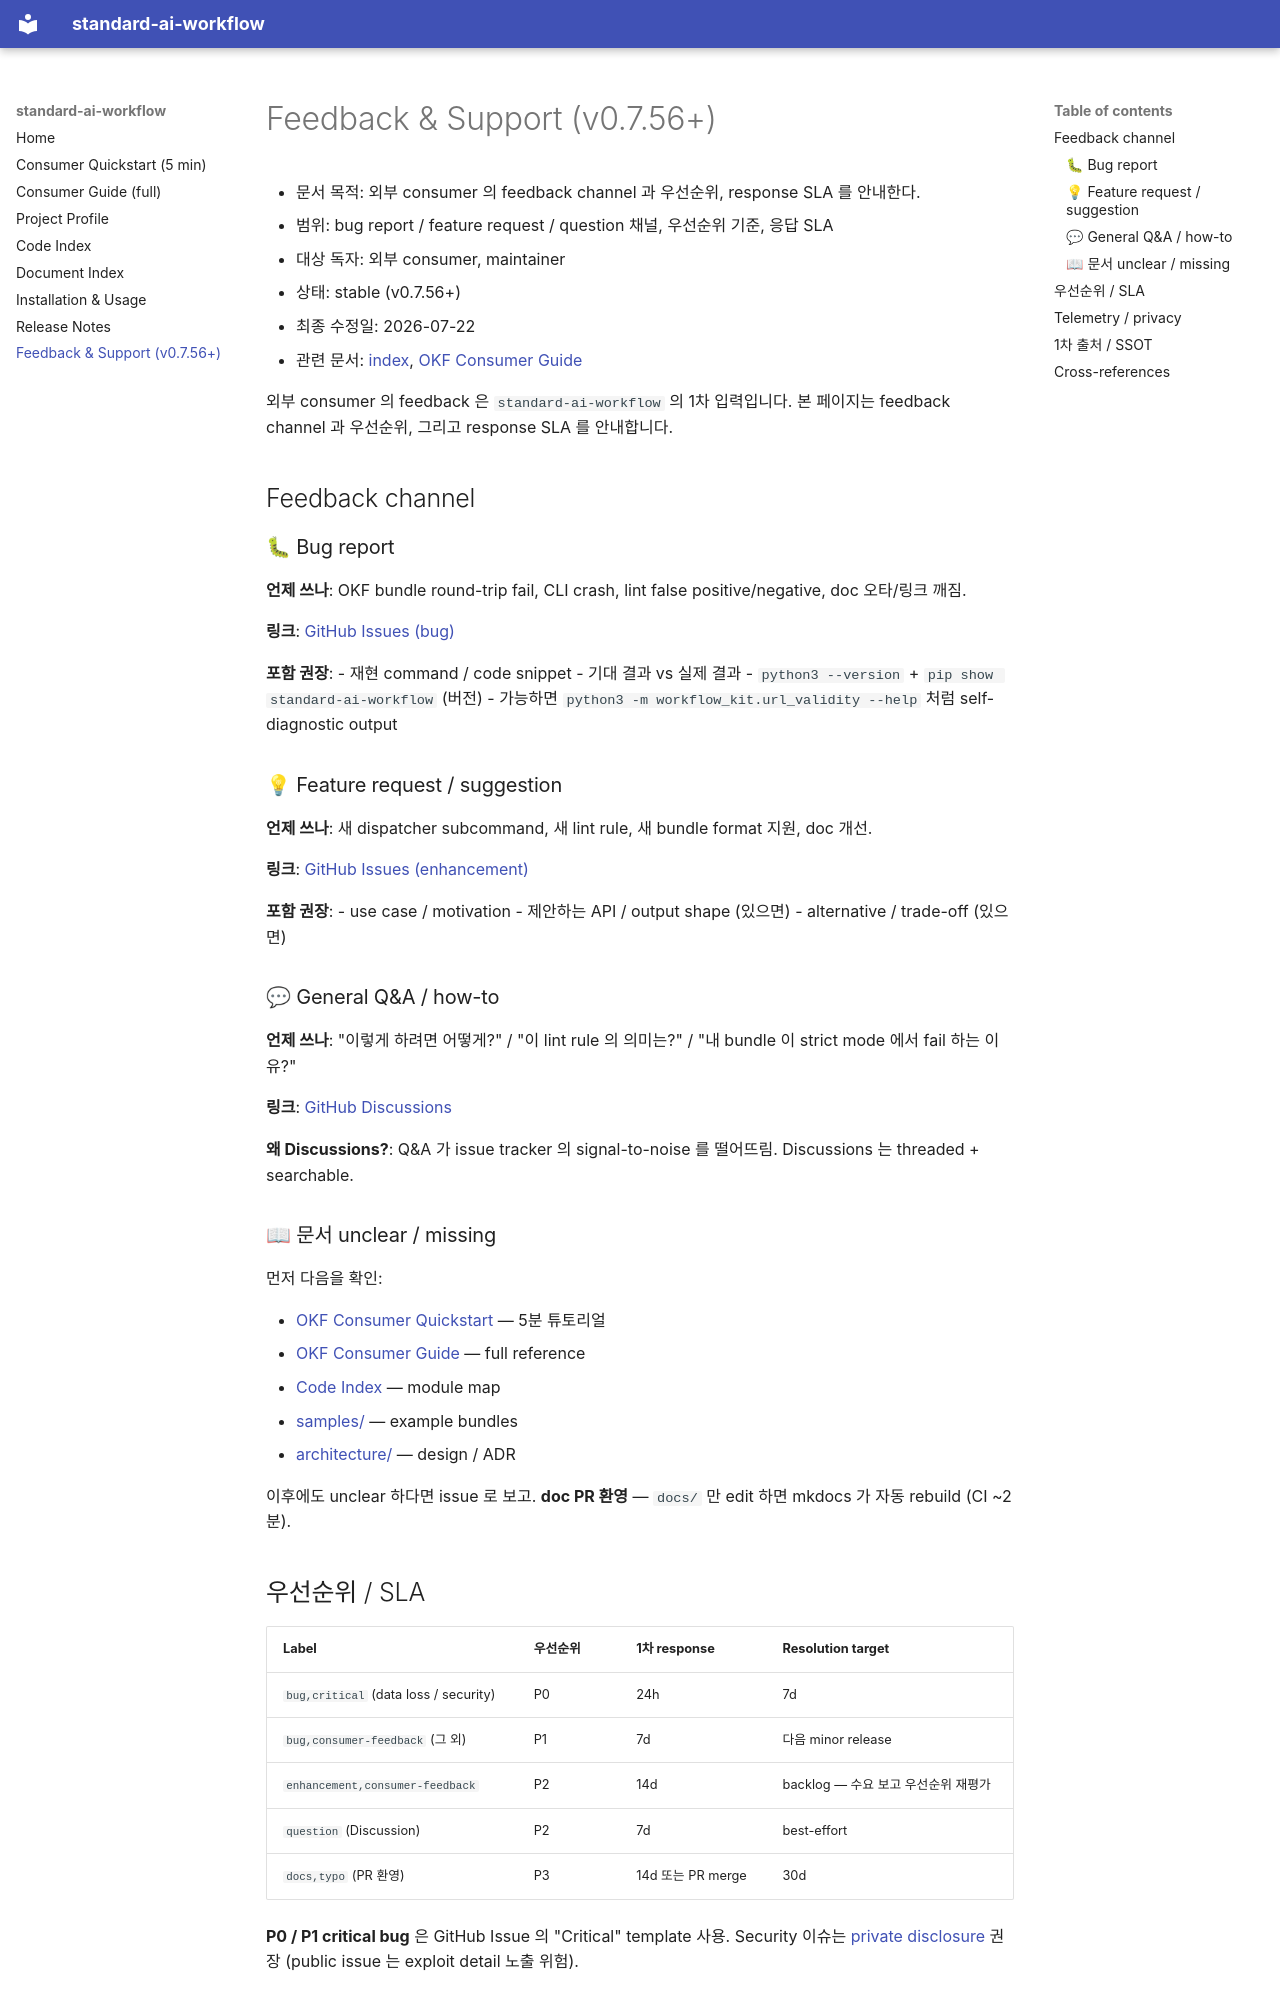

repository: ykylee/standard_ai_workflow · page: FEEDBACK/index.html · generator: mkdocs

# Feedback & Support (v0.7.56+)

- 문서 목적: 외부 consumer 의 feedback channel 과 우선순위, response SLA 를 안내한다.
- 범위: bug report / feature request / question 채널, 우선순위 기준, 응답 SLA
- 대상 독자: 외부 consumer, maintainer
- 상태: stable (v0.7.56+)
- 최종 수정일: 2026-07-22
- 관련 문서: [index](./index.md), [OKF Consumer Guide](./OKF_CONSUMER_GUIDE.md)

외부 consumer 의 feedback 은 `standard-ai-workflow` 의 1차 입력입니다. 본 페이지는 feedback channel 과 우선순위, 그리고 response SLA 를 안내합니다.

## Feedback channel

### 🐛 Bug report

**언제 쓰나**: OKF bundle round-trip fail, CLI crash, lint false positive/negative, doc 오타/링크 깨짐.

**링크**: [GitHub Issues (bug)](https://github.com/ykylee/standard_ai_workflow/issues/new?labels=bug,consumer-feedback&template=bug_report.md)

**포함 권장**:
- 재현 command / code snippet
- 기대 결과 vs 실제 결과
- `python3 --version` + `pip show standard-ai-workflow` (버전)
- 가능하면 `python3 -m workflow_kit.url_validity --help` 처럼 self-diagnostic output

### 💡 Feature request / suggestion

**언제 쓰나**: 새 dispatcher subcommand, 새 lint rule, 새 bundle format 지원, doc 개선.

**링크**: [GitHub Issues (enhancement)](https://github.com/ykylee/standard_ai_workflow/issues/new?labels=enhancement,consumer-feedback&template=feature_request.md)

**포함 권장**:
- use case / motivation
- 제안하는 API / output shape (있으면)
- alternative / trade-off (있으면)

### 💬 General Q&A / how-to

**언제 쓰나**: "이렇게 하려면 어떻게?" / "이 lint rule 의 의미는?" / "내 bundle 이 strict mode 에서 fail 하는 이유?"

**링크**: [GitHub Discussions](https://github.com/ykylee/standard_ai_workflow/discussions)

**왜 Discussions?**: Q&A 가 issue tracker 의 signal-to-noise 를 떨어뜨림. Discussions 는 threaded + searchable.

### 📖 문서 unclear / missing

먼저 다음을 확인:

- [OKF Consumer Quickstart](OKF_CONSUMER_QUICKSTART.md) — 5분 튜토리얼
- [OKF Consumer Guide](OKF_CONSUMER_GUIDE.md) — full reference
- [Code Index](CODE_INDEX.md) — module map
- [samples/](https://github.com/ykylee/standard_ai_workflow/tree/main/docs/samples/) — example bundles
- [architecture/](https://github.com/ykylee/standard_ai_workflow/tree/main/docs/architecture/) — design / ADR

이후에도 unclear 하다면 issue 로 보고. **doc PR 환영** — `docs/` 만 edit 하면 mkdocs 가 자동 rebuild (CI ~2분).

## 우선순위 / SLA

| Label | 우선순위 | 1차 response | Resolution target |
|---|---|---|---|
| `bug,critical` (data loss / security) | P0 | 24h | 7d |
| `bug,consumer-feedback` (그 외) | P1 | 7d | 다음 minor release |
| `enhancement,consumer-feedback` | P2 | 14d | backlog — 수요 보고 우선순위 재평가 |
| `question` (Discussion) | P2 | 7d | best-effort |
| `docs,typo` (PR 환영) | P3 | 14d 또는 PR merge | 30d |

**P0 / P1 critical bug** 은 GitHub Issue 의 "Critical" template 사용. Security 이슈는 [private disclosure](https://github.com/ykylee/standard_ai_workflow/security/advisories/new) 권장 (public issue 는 exploit detail 노출 위험).
